Image classification data set "DeepLearning_data_2type_auto" (poudelef/End-To-End-Pipeline- on GitHub). Class labels (4): CSA, hypopnea, MSA, OSA.

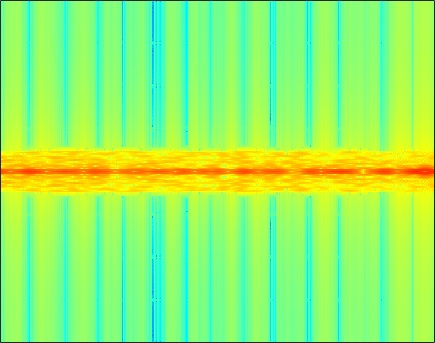
Label: OSA

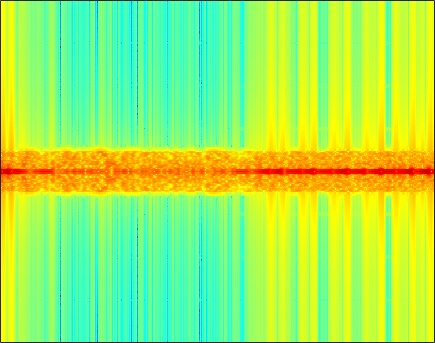
Label: CSA

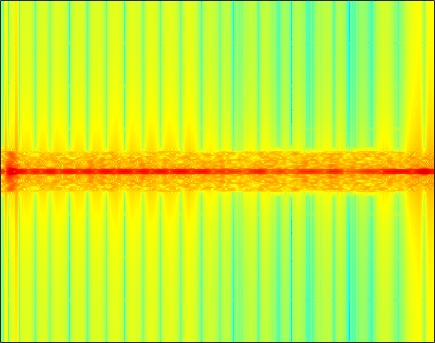
Label: OSA

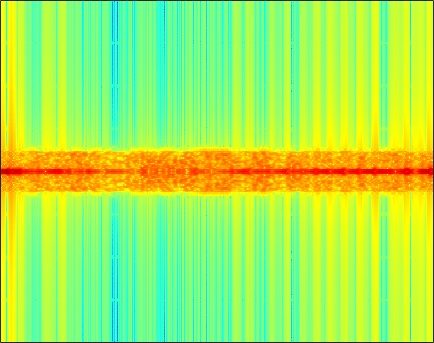
Label: MSA

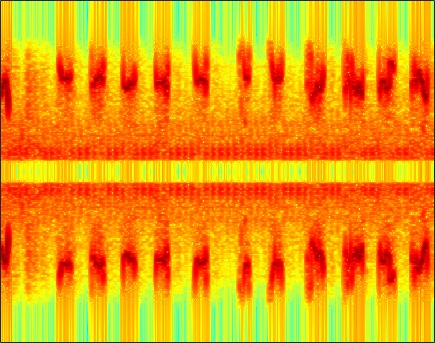
Label: hypopnea

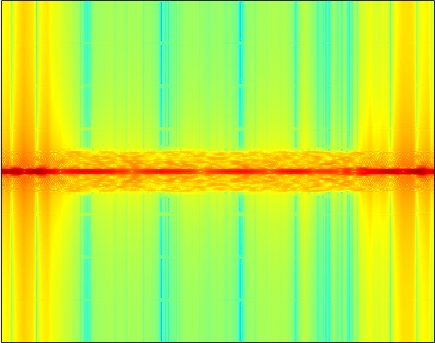
Label: CSA
